pico-8 play session: hold ← + tap ❎

[t = 2 s] hold ← ~2s, tap ❎ ~4×
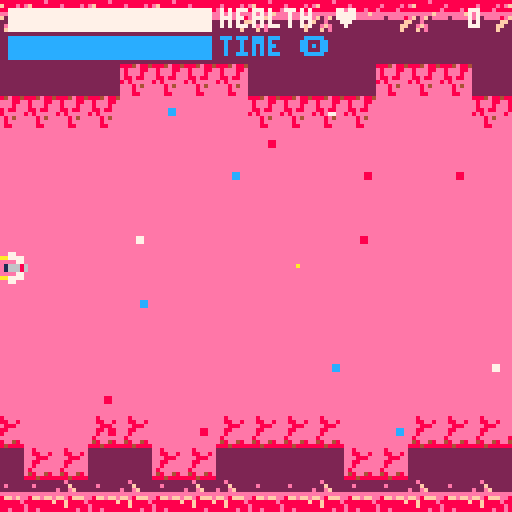
[t = 4 s] hold ← ~4s, tap ❎ ~7×
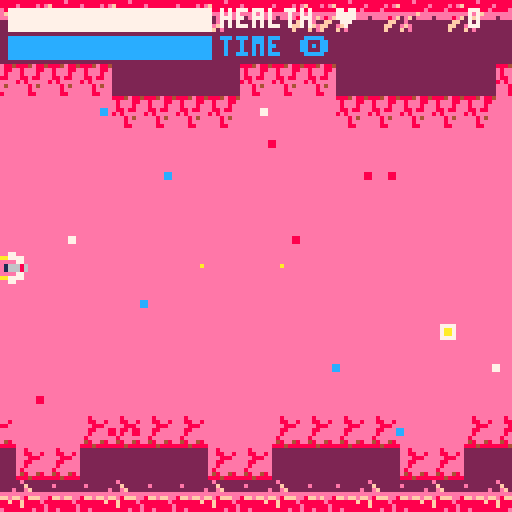
[t = 6 s] hold ← ~6s, tap ❎ ~10×
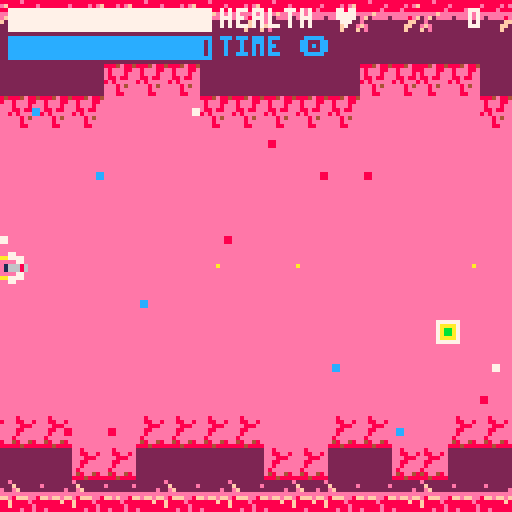

pico-8 cartridge
version 18
__lua__
function init_parallax()
	--tables to hold map pieces
	map_bg={} --bg layer 1
	map_mg={}	--mg layer 2
	map_fg={} --fg layer 3

	--spawn initial map. index i
	--creates copy of map at right
	--of screen, ready to move into
	--view.
	for i=0,1 do
		spawn_map(i*128,0,1)
		spawn_map(i*128,0,2)
		spawn_map(i*127,0,3)
	end
end

function update_parallax()
	foreach(map_bg,update_map)
	foreach(map_mg,update_map)
	foreach(map_fg,update_map)
end

function draw_parallax()
		foreach(map_bg,draw_map)
		foreach(map_mg,draw_map)
		foreach(map_fg,draw_map)
end

function update_map(m)
	m.x-=m.l --move map to left

	--if map off edge of screen
	if m.x<-126 then
		if m.l==1 then
			del(map_bg,m) --delete map
		end
		if m.l==2 then
			del(map_mg,m) --delete map
		end
		if m.l==3 then
			del(map_fg,m)
		end
		--add new map to right
		spawn_map(16*8,0,m.l)
	end
end

function spawn_map(x,y,l)
	local m={}
	m.x=x
	m.y=y
	m.l=l
	--add map bit to correct layer
	if l==1 then
		add(map_bg,m)
	end
	if l==2 then
		add(map_mg,m)
	end
	if l==3 then
		add(map_fg,m)
	end
end

function draw_map(m)
	if m.l==1 then
		map(0,0,m.x,m.y,16,16)
	end
	if m.l==2 then
		map(16,0,m.x,m.y,16,16)
	end
	if m.l==3 then
		map(32,0,m.x,m.y,16,16)
	end
end

-- scroll screen r->l

function translate_screen()
	if isgrid1 then
		thegrid = grid1
	else
		thegrid = grid2
	end
	for row in all(thegrid) do
		del(row, row[1])
		add(row, 0)
	end
end

-->8
-- player

function make_player()
 p = {} -- start player table
 p.x = 4  --position
 p.y = 63
 p.dx = 0 -- potential acceleration
 p.dy = 0 -- value
 p.sprite = 1
 p.health = phealthmax
 p.treatment = ptreatmax
 p.alive = true
 p.took_dmg = false
 p.points = 0
 p.thrust = 0.075 -- potential thrust value
end

function draw_player()
	if p.took_dmg then
		if mod(ctr, dmg_brate) == 0 then
			spr(64,p.x,p.y)
		elseif mod(ctr, dmg_brate+1) == 0 then
			spr(p.sprite+17,p.x,p.y)
		else
			spr(p.sprite,p.x,p.y)
		end
		blink_frames += 1
		if blink_frames > max_blink then
			blink_frames = 0
			p.took_dmg = false
		end
	else
		spr(p.sprite,p.x,p.y)
	end
end

function move_player()
 if (btn(⬅️)) then
  p.x -= 1.1*ship_mov_speed --left
  p.sprite = 1
 end

 if (btn(➡️)) then
  p.x += 1.3*ship_mov_speed --right
  p.sprite = 4
 end

 if (btn(⬆️)) then
  p.y -= ship_mov_speed --up
 	p.sprite = 2
 end

 if (btn(⬇️)) then
  p.y += ship_mov_speed --down
  p.sprite = 3
 end

 if (btn(❎)) and ctr - last_bull > fire_rate then
 	make_bullet()
 	sfx(04)
 	last_bull = ctr
 end

	stay_on_screen()
	check_e_collision()
end

function stay_on_screen()
	if (p.x<0) then --left bound
 	p.x = 0
	end
	if (p.x>119) then --right bound
 	p.x = 119
	end
	if (p.y<0) then --top bound
 	p.y = 0
	end
	if (p.y>119) then --bottom bound
	 p.y = 119
	end
end

function check_e_collision()
 	if isgrid1 then
	 	thegrid = grid1
 	else
	 	thegrid = grid2
	 end

		i = flr(p.x/chunk_size)+1
		j = flr((p.y-uih)/chunk_size)+1

		if i > 0 and i < n_chunks and j > 0 and j < n_chunks then
			if thegrid[j][i] == 1 then
				sfx(06)
				frames_in_e += 1
				p.took_dmg = true
				if frames_in_e > frames_to_d then
					p.health -= enemy_dmg
				end
			else -- got out of enemy, so stop the "countup"
				frames_in_e = 0
			end
	 end
end
-->8
-- game of life

uih = 16
boh = 16

bombs = {}
grid1 = {}
grid2 = {}
value_grid = {}
currentgrid = {}
nextgrid = {}
isgrid1 = true
chunk_size = 3
gridy = flr((128-uih-boh)/chunk_size)
gridx = flr(128/chunk_size)
chunk = chunk_size
n_chunks = gridy

---------

function empty_life()
 for i = 1, gridy do
  grid1[i] = {}
  grid2[i] = {}
  value_grid[i] = {}

  for j = 1, gridx do
   grid1[i][j] = 0 -- intialise all as dead to start
   grid2[i][j] = 0
   value_grid[i][j] = 0
  end
 end

 currentgrid = grid1
 nextgrid = grid2
end

---------

function choose_life()
 life_option = flr(rnd(4))
 -- life_option = 0 -- hardcoded for debugging
 spawn_x = flr(gridx/2+rnd(16)) -- how many chunks to the right life will spawn
	spawn_y = 5+flr(rnd(gridy-12))
end

---------

function spawn_bomb()
 local b = {}
 b.init = ctr -- global frame counter
 add(bombs, b)
 -- set/reset counter to next spawn
 spawn_wait = spawn_wait_min+flr(rnd(spawn_wait_max-spawn_wait_min))
	last_spawn = ctr
	more_life = false
end

---------

function check_spawn()
	if (ctr > last_spawn+spawn_wait) then
		more_life = true
	end
end

---------

function spawn_life()
	if isgrid1 then
		thegrid = grid1
	else
		thegrid = grid2
	end
 -- 3x3 glider
 if (life_option==0) then
  thegrid[0+spawn_y][0+spawn_x] = 0
	 thegrid[1+spawn_y][0+spawn_x] = 1
	 thegrid[2+spawn_y][0+spawn_x] = 0
	 thegrid[0+spawn_y][1+spawn_x] = 0
	 thegrid[1+spawn_y][1+spawn_x] = 0
	 thegrid[2+spawn_y][1+spawn_x] = 1
  thegrid[0+spawn_y][2+spawn_x] = 1
	 thegrid[1+spawn_y][2+spawn_x] = 1
	 thegrid[2+spawn_y][2+spawn_x] = 1
	-- 3x3 inverted t
 elseif (life_option==1) then
  thegrid[0+spawn_y][0+spawn_x] = 0
	 thegrid[1+spawn_y][0+spawn_x] = 1
	 thegrid[2+spawn_y][0+spawn_x] = 0
	 thegrid[0+spawn_y][1+spawn_x] = 0
	 thegrid[1+spawn_y][1+spawn_x] = 1
	 thegrid[2+spawn_y][1+spawn_x] = 0
  thegrid[0+spawn_y][2+spawn_x] = 1
	 thegrid[1+spawn_y][2+spawn_x] = 1
	 thegrid[2+spawn_y][2+spawn_x] = 1
	-- 3x4 inverted t
 elseif (life_option==2) then
		thegrid[0+spawn_y][0+spawn_x] = 0
	 thegrid[1+spawn_y][0+spawn_x] = 1
	 thegrid[2+spawn_y][0+spawn_x] = 0
	 thegrid[0+spawn_y][1+spawn_x] = 0
	 thegrid[1+spawn_y][1+spawn_x] = 1
	 thegrid[2+spawn_y][1+spawn_x] = 0
  thegrid[0+spawn_y][2+spawn_x] = 0
	 thegrid[1+spawn_y][2+spawn_x] = 1
	 thegrid[2+spawn_y][2+spawn_x] = 0
  thegrid[0+spawn_y][3+spawn_x] = 1
	 thegrid[1+spawn_y][3+spawn_x] = 1
	 thegrid[2+spawn_y][3+spawn_x] = 1
	-- 3x4 "small exploder"
 elseif (life_option==3) then
  thegrid[0+spawn_y][0+spawn_x] = 0
	 thegrid[1+spawn_y][0+spawn_x] = 1
	 thegrid[2+spawn_y][0+spawn_x] = 0
	 thegrid[0+spawn_y][1+spawn_x] = 1
	 thegrid[1+spawn_y][1+spawn_x] = 1
	 thegrid[2+spawn_y][1+spawn_x] = 1
  thegrid[0+spawn_y][2+spawn_x] = 1
	 thegrid[1+spawn_y][2+spawn_x] = 0
	 thegrid[2+spawn_y][2+spawn_x] = 1
  thegrid[0+spawn_y][3+spawn_x] = 0
	 thegrid[1+spawn_y][3+spawn_x] = 1
	 thegrid[2+spawn_y][3+spawn_x] = 0
 else -- 2x2 stable config for debugging
  thegrid[0+spawn_y][0+spawn_x] = 1
  thegrid[0+spawn_y][1+spawn_x] = 1
		thegrid[1+spawn_y][0+spawn_x] = 1
  thegrid[1+spawn_y][1+spawn_x] = 1
 end
end

function getnumneighbors(x, y)
 local result = 0
 local minx
 local miny
 local maxx
 local maxy
 -- check all neighbours are valid cells
 if (x-1 > 0) and (x+1 < gridx) and (y-1 > 1) and (y+1 < gridy) then
  minx = x-1
  maxx = x+1
  miny = y-1
  maxy = y+1
 	-- top left
  result = result+currentgrid[miny][minx]
  -- top middle
  result = result+currentgrid[miny][x]
  -- top right
  result = result+currentgrid[miny][maxx]
  -- left
  result = result+currentgrid[y][minx]
  -- right
  result = result+currentgrid[y][maxx]
  -- bottom left
  result = result+currentgrid[maxy][minx]
  -- bottom middle
  result = result+currentgrid[maxy][x]
  -- bottom right
  result = result+currentgrid[maxy][maxx]
 else
  -- border cells will die
 	result = 0
 end
 return result
end

---------

function update_life()
 if (isgrid1) then
  currentgrid = grid1
  nextgrid = grid2
 else
  currentgrid = grid2
  nextgrid = grid1
 end

 for i = 1, gridy do
  for j = 1, gridx do
   local numneighbors = getnumneighbors(j, i)
   -- currently live--
   if (currentgrid[i][j] == 1) then
   -- under population --
    	if (numneighbors < 2) then
     	nextgrid[i][j] = 0

    		-- live on --
    		elseif (numneighbors == 2 or numneighbors == 3) then
     		nextgrid[i][j] = 1

    		-- overpopulation --
    		elseif (numneighbors > 3) then
     		nextgrid[i][j] = 0
   		 end

    -- currently dead --
    else
     -- reproduction --
     if (numneighbors == 3) then
      if (i == 5 and j == 5) then
      end -- ks - what do these 2 previous lines do?
      nextgrid[i][j] = 1

      -- stays dead --
    	else
      nextgrid[i][j] = 0
     end
    end
   end
  end
 	isgrid1 = not isgrid1
end

function update_value()
	if isgrid1 then
		thegrid = grid1
	else
		thegrid = grid2
	end
	for i = 1, gridy do
  for j = 1, gridx do
  	if (thegrid[i][j]==1) then
  		value_grid[i][j] = 3
  	elseif (value_grid[i][j] > 0) then
			 value_grid[i][j] -= 1
  	end
  end
 end
end
---------

function update_bombs()
 for b in all(bombs) do
  if ctr-b.init==0 then
   -- draw first sprite
   b.sprite = 5
  elseif ctr-b.init==15 then
   -- drawn second sprite
   b.sprite = 6
  elseif ctr-b.init==30 then
   -- draw third sprite
   b.sprite = 7
  elseif (ctr-b.init > 40) then
   del(bombs,b)
	 sfx(05)
   spawn_life()
  end
 end
end

---------

function draw_bombs()
 for b in all(bombs) do
   spr(b.sprite,spawn_x*chunk,spawn_y*chunk+uih)
 end
end

function draw_life()
 for i = 1, gridy do
  for j = 1, gridx do
   --if currentgrid[i][j] == 1 then
   if (value_grid[i][j] > 0) then
    if value_grid[i][j] == 3 then
     spr(22,j*chunk, i*chunk+uih)
     --rectfill(i*chunk, j*chunk, i*chunk+chunk, j*chunk+chunk, 1)
    elseif value_grid[i][j] == 2 then
     spr(23,j*chunk, i*chunk+uih)
     --rectfill(i*chunk, j*chunk, i*chunk+chunk, j*chunk+chunk, 2)
				elseif value_grid[i][j] == 1 then
     spr(24,j*chunk, i*chunk+uih)
     --rectfill(i*chunk, j*chunk, i*chunk+chunk, j*chunk+chunk, 13)
			 end
   end
  end
 end
end
-->8
-- main loop

function _init()
	opening_init()
end

-- opening
game_name = "d-kay"
team_name = "by rasterz"
member_names = {"lup1n", "tinyrobots", "intox8907"}
opening_dur = 40
jitter_size = 0
pi = 22/7

function opening_init()
	music(13)
	_update=opening_update
	_draw=opening_draw
end

function opening_update()
	if (btnp(❎)) then
		game_init()
	end
end

function jitter(jitter_size)
	for y = 0, 127 do
		for x = 0, 126 do
			nextx = x+flr(jitter_size*rnd())
			if nextx > 127 then
				nextx = 126
			end
			c = pget(nextx, y)
			pset(x, y, c)
		end
	end
end

function opening_draw()
	cls()
	rectfill(0,0,128,128,14)
	if ctr < opening_dur then
		print(game_name,64-flr(#game_name*3/2),53,7)
		print(team_name,64-flr(#team_name*3/2),59,7)

		if ctr > opening_dur/2 then
			jitter(jitter_size)
			jitter_size += 1
		end
	elseif ctr < opening_dur*2 then
		name = member_names[1]
		print(name,64-flr(#name*3/2),59,7)

		if ctr > opening_dur+opening_dur/2 then
			jitter(jitter_size)
			jitter_size += 1
		end
	elseif ctr < opening_dur*3 then
		name = member_names[2]
		print(name,64-flr(#name*3/2),59,7)

		if ctr > opening_dur*2+opening_dur/2 then
			jitter(jitter_size)
			jitter_size += 1
		end
	elseif ctr < opening_dur*4 then
		name = member_names[3]
		print(name,64-flr(#name*3/2),59,7)

		if ctr > opening_dur*3+opening_dur/2 then
			jitter(jitter_size)
			jitter_size += 1
		end
	elseif ctr < opening_dur*5 then
		name = "press ❎ to start"
		print(name,64-flr(#name*3/2),59,7)
	end

	ctr += 1

	if mod(ctr, opening_dur) == 0 then
		jitter_size = 0
	end
end

function game_init()
	music(0)
	end_stage_music_started = false
	spawn_wait_min = 60
	spawn_wait_max = 90
	init_parallax()
	empty_life()
	make_player()
	choose_life()
	last_spawn = ctr
	spawn_wait = 45
	sfx(09)
	_update=game_update
	_draw=game_draw
end

function game_update()
	if p.treatment < 20*30 then
		if not end_stage_music_started then
			music(-1)
			music(16)
			end_stage_music_started = true
		end
		spawn_wait_min = 5
		spawn_wait_max = 10
	elseif p.treatment < 60*30 then
		spawn_wait_min = 15
		spawn_wait_max = 30
	elseif p.treatment < 80*30 then
		spawn_wait_min = 30
		spawn_wait_max = 60
	end

	if mod(ctr, e_translate_spd) == 0 then
		translate_screen()
	end
	p.sprite = 1
	move_player()
	move_bullets()
	if mod(ctr, e_translate_spd) == 0 then
		check_spawn()
		if more_life == true then
		 choose_life()
		 sfx(09)
	 	spawn_bomb()
		end
		update_life()
		update_value()
	end
	update_bombs()
	update_parallax()

	p.treatment -= 1
end

function game_draw()
	cls()
	rectfill(0,0,128,128,14)

	--draw static far bg starfield,
	--drawn twice with offset for
	--variation from parallax bg
	map(0,0,0,-64,16,16)
	map(0,0,0,64,16,16)
	draw_parallax()
	print(p.points,127-10,2,7)
	draw_health_bar()
	draw_treatment()
	draw_bullets()
	draw_life()
	draw_player()
	draw_bombs()

	if p.health <= 0 or p.treatment <= 0 then
		death_init()
	end

	-- print(thegrid[1][20],2,127-10,7)

	ctr += 1
end

function death_init()
 time_of_death = time()
 music(-1)
	music(10)
	death_ctr = 0
	_update=death_update
	_draw=death_draw
end

function death_update()
	jitter_size += 1
	if death_ctr > 35 and (btnp(❎)) then
		game_init()
	end
end

function death_draw()
	if death_ctr < 25 then
		jitter(jitter_size)
	else
		msg = "treatment over"
		points = "infection clear: "..tostr(p.points)
		restart = "press ❎ to retry"
		print(msg,64-flr(#msg*3/2),64)
		print(points,64-flr(#points*3/2),64+7)
		if death_ctr > 35 then
			print(restart,64-flr(#restart*3/2),64+14)
		end
	end
	death_ctr += 1
end
-->8
-- bullets

bullets = {}

function make_bullet()
	local b = {}
	b.x = p.x + 4
	b.y = p.y + 3
	b.dmg = 3
	b.spd = 4
	b.has_hit = false
	add(bullets, b)
end

function move_bullets()
	if isgrid1 then
		thegrid = grid1
	else
		thegrid = grid2
	end
	for b in all(bullets) do
		b.x += b.spd
		i = flr(b.x/chunk_size)+1
		j = flr((b.y-uih)/chunk_size)
		if i > 0 and i <= n_chunks and j > 0 and j <= n_chunks then
			if thegrid[j][i] == 1 then
				thegrid[j][i-1] = 0
				thegrid[j-1][i-1] = 0
				thegrid[j+1][i-1] = 0
				thegrid[j][i] = 0
				thegrid[j-1][i] = 0
				thegrid[j+1][i] = 0
				thegrid[j+1][i+1] = 0
				thegrid[j+1][i+1] = 0
				thegrid[j+1][i+1] = 0
				sfx(08)
				b.has_hit = true
				p.points += value_grid[j][i]
			end
		end
		if b.x > 128 then
			del(bullets, b)
		end
	end
end

function draw_bullets()
	for b in all(bullets) do
		if not b.has_hit then
			pset(b.x,b.y,10)
		else
			-- getting ready for drawing bullet blast
--			for x = -, do
--			 for y = -, do

--			 end
--			end
		end
	end
end

-->8
-- gamestate vars & util funcs --

ship_mov_speed = 1.4
e_translate_spd = 3 -- steps every x frames
ctr = 0
frames_in_e = 0 -- how long p was on an e square
frames_to_d = 1 -- start taking damage after this many frames
dmg_brate = 2
blink_frames = 0
max_blink = 30
phealthmax = 100
ptreatmax = 30*100
enemy_dmg = 5
last_bull = 0
fire_rate = 4
spawn_wait_min = 60 -- min frames between bombs
spawn_wait_max = 90 -- max frames between bombs

function mod(a, n)
	return a - (n * flr(a/n))
end
-->8
-- ui

bh = 5
bw = 50

-- yes, super sloppy
function draw_health_bar()
	rect(2,2,2+bw,2+bh,7)
	rectfill(2,2,2+p.health/2,2+bh,7)
	print("health ♥",50+bh,2,7)
end

function draw_treatment()
	rect(2,bh+4,2+bw,bh*2+4,12)
	rectfill(2,bh+4,2+flr(p.treatment/30/2),bh*2+4,12)
	print("time 🅾️",50+bh,bh+4,12)
end
__gfx__
0000000000770000000000000000000000770000000000000000000077777777888888888888888e000000000000e000222222228884e884008000e000000000
00000000aa7777000076668600000000aa77770000000000077777707aaaaaa7888e8888e8ef88880000e00000000f002222222208e0088000880e8000000000
000000000000770009c66770aa770000000077000077770007aaaa707abbbba788e8888e888888880000000000e00ef022222222080008000008880000000000
007007000166686000067000000670009c666870007aa70007abba707ab11ba7feeeeeeeeeeeeeeeeeeeeeeeeeeeeeee22222222088088000088000000077000
0007700001666860aa77000009c667709c666870007aa70007abba707ab11ba7eeee0eeee8ef0ef0fee8ffeffeffe8ff22222222808000000e80000000077000
00077000000077000000000000766686000077000077770007aaaa707abbbba7000000000ff00e008e8888888f88f8882222222200e8040008000e0000000000
00700700aa7777000000000000000000aa77770000000000077777707aaaaaa700000000ff00efe088e888888888f88822222222000800000480048000000000
000000000077000000000000000000000077000000000000000000007777777700000000f000f0e088e88e888888888e22222222000880008884888800000000
0000000000000000000000000000000000000000000000001110000033300000ddd0000000000000000000000000000000000000000000000000000000000000
0000000000000000000000000000000000000000000000001010000031300000d3d0000000000000000000000000000000000000000000000000000000000000
0000000000000000022220000222200008888000022220001110000033300000ddd0000000000000000000000000000000000000000000000000000000000000
000cc000000880000288800002222000088880000288800000000000000000000000000000000000000000000000000000000000000000000000000000000000
000cc0000008800000188f80001888800018888000c88f8000000000000000000000000000000000000000000000000000000000000000000000000000000000
000000000000000000188880001888800018888000c8888000000000000000000000000000000000000000000000000000000000000000000000000000000000
00000000000000000288800008888000022220000288800000000000000000000000000000000000000000000000000000000000000000000000000000000000
00000000000000000222200008888000022220000222200000000000000000000000000000000000000000000000000000000000000000000000000000000000
__gff__
0000003030000000000000000000000000300000303000000030000000000000003030303000000000000000000000000030303030000000000000000000000000000000000000000000000000000000000000000000000000000000000000000000000000000000000000000000000000000000000000000000000000000000
0000000000000000000000000000000000000000000000000000000000000000000000000000000000000000000000000000000000000000000000000000000000000000000000000000000000000000000000000000000000000000000000000000000000000000000000000000000000000000000000000000000000000000
__map__
000000000000000000000000000000000c0c0c0c0c0c0c0c0c0c0c0c0c0c0c0c090809080908080908090808090808090808000000000000000000000000000000000000000000000000000000000000000000000000000000000000000000000000000000000000000000000000000000000000000000000000000000000000
000000001000000000000000000000000c0c0c0c0c0c0c0c0c0c0c0c0c0c0c0c000000000000000000000000000000000000000000000000000000000000000000000000000000000000000000000000000000000000000000000000000000000000000000000000000000000000000000000000000000000000000000000000
000000000000000000000000000000000d0d0c0c0c0c0d0d0d0c0c0c0c0c0d0d000000000000000000000000000000000000000000000000000000000000000000000000000000000000000000000000000000000000000000000000000000000000000000000000000000000000000000000000000000000000000000000000
0000000000001919000010001900000f00000d0d0d0d0000000d0d0d0d0d0000000000000000000000000000000000000000000000000000000000000000000000000000000000000000000000000000000000000000000000000000000000000000000000000000000000000000000000000000000000000000000000000000
0000000000000000000000190000000000000000000000000000000000000000000000000000000000000000000000000000000000000000000000000000000000000000000000000000000000000000000000000000000000000000000000000000000000000000000000000000000000000000000000000000000000000000
0000001100000000000000001000000000000000000000000000000000000000000000000000000000000000000000000000000000000000000000000000000000000000000000000000000000000000000000000000000000000000000000000000000000000000000000000000000000000000000000000000000000000000
0000000019000000000000000000000000000000000000000000000000000000000000000000000000000000000000000000000000000000000000000000000000000000000000000000000000000000000000000000000000000000000000000000000000000000000000000000000000000000000000000000000000000000
1100000000000000000f00000000000000000000000000000000000000000000000000000000000000000000000000000000000000000000000000000000000000000000000000000000000000000000000000000000000000000000000000000000000000000000000000000000000000000000000000000000000000000000
0000000000000000000000000000000000000000000000000000000000000000000000000000000000000000000000000000000000000000000000000000000000000000000000000000000000000000000000000000000000000000000000000000000000000000000000000000000000000000000000000000000000000000
0000000000000000000000000000000000000000000000000000000000000000000000000000000000000000000000000000000000000000000000000000000000000000000000000000000000000000000000000000000000000000000000000000000000000000000000000000000000000000000000000000000000000000
0000000019000000000000000000190000000000000000000000000000000000000000000000000000000000000000000000000000000000000000000000000000000000000000000000000000000000000000000000000000000000000000000000000000000000000000000000000000000000000000000000000000000000
0000000000000000000000000000000000000000000000000000000000000000000000000000000000000000000000000000000000000000000000000000000000000000000000000000000000000000000000000000000000000000000000000000000000000000000000000000000000000000000000000000000000000000
0000000000000000110000000000000000000000000000000000000000000000000000000000000000000000000000000000000000000000000000000000000000000000000000000000000000000000000000000000000000000000000000000000000000000000000000000000000000000000000000000000000000000000
00000000000000000019001100000000000e0e0e0e00000e0e0e0e00000e0e00000000000000000000000000000000000000000000000000000000000000000000000000000000000000000000000000000000000000000000000000000000000000000000000000000000000000000000000000000000000000000000000000
000000000000000000000000000000000e0c0c0c0c0e0e0c0c0c0c0e0e0c0c0e000000000000000000000000000000000000000000000000000000000000000000000000000000000000000000000000000000000000000000000000000000000000000000000000000000000000000000000000000000000000000000000000
002100000000000000000000000000000c0c0c0c0c0c0c0c0c0c0c0c0c0c0c0c0a0b0a0b0a0b0b0a0a0b0a0a0b0a0b0a0a00000000000000000000000000000000000000000000000000000000000000000000000000000000000000000000000000000000000000000000000000000000000000000000000000000000000000
